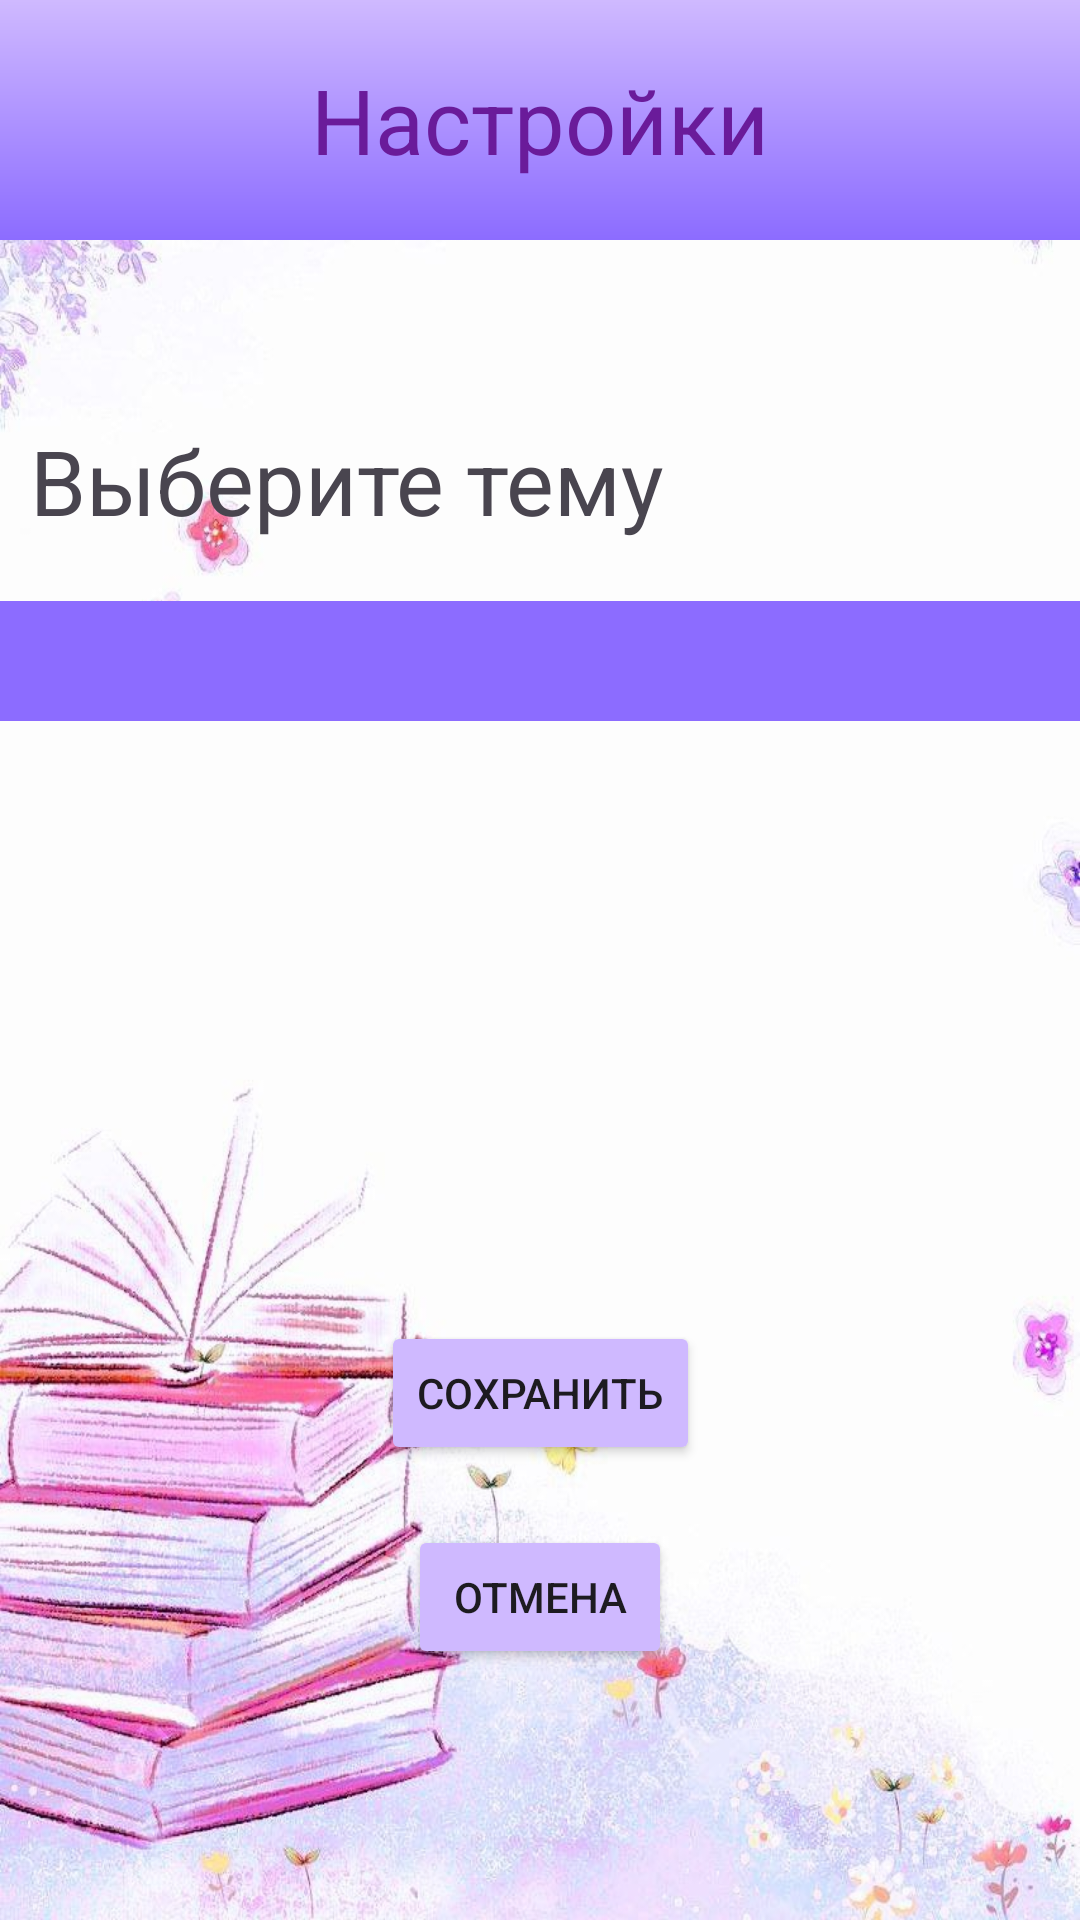

Write the Android layout XML for this screen, with the resource values it uses.
<!-- AndroidManifest.xml: application theme Theme.BookDiary -->
<!-- res/layout/activity_settings.xml -->
<?xml version="1.0" encoding="utf-8"?>
<androidx.constraintlayout.widget.ConstraintLayout xmlns:android="http://schemas.android.com/apk/res/android"
    xmlns:app="http://schemas.android.com/apk/res-auto"
    android:layout_width="match_parent"
    android:layout_height="match_parent"
    xmlns:tools="http://schemas.android.com/tools"
    android:background="@drawable/main_fon">

    <RelativeLayout
        android:id = "@+id/relative_layout"
        android:layout_width="match_parent"
        android:layout_height="wrap_content"
        android:background="@drawable/gradient_background"
        android:padding="0dp"
        tools:ignore="MissingConstraints">

        <TextView
            android:id="@+id/titleText"
            android:layout_width="match_parent"
            android:layout_height="80dp"
            android:text="Настройки"
            android:textSize="30sp"
            android:textColor="#6A1B9A"
            android:gravity="center"/>
    </RelativeLayout>

    <TextView
        android:id="@+id/choose_theme"
        android:layout_width="370dp"
        android:padding="10dp"
        android:layout_height="wrap_content"
        android:text="Выберите тему"
        android:textSize="30dp"
        android:layout_marginTop="50dp"
        app:layout_constraintTop_toBottomOf="@id/relative_layout"
        app:layout_constraintStart_toStartOf="parent"/>

    <Spinner
        android:id="@+id/theme_spinner"
        android:layout_width="370dp"
        android:layout_height="40dp"
        android:scrollbarSize="20dp"
        android:background="#8C6CFF"
        app:layout_constraintTop_toBottomOf="@id/choose_theme"
        app:layout_constraintStart_toStartOf="parent"
        app:layout_constraintEnd_toEndOf="parent"
        android:layout_marginTop="10dp"/>

    <Button
        android:id="@+id/buttonUpdate"
        android:layout_width="wrap_content"
        android:layout_height="wrap_content"
        android:text="Сохранить"
        android:layout_marginTop="200dp"
        app:layout_constraintTop_toBottomOf="@id/theme_spinner"
        app:layout_constraintStart_toStartOf="parent"
        app:layout_constraintEnd_toEndOf="parent"/>

    <Button
        android:id="@+id/cancel"
        android:layout_width="wrap_content"
        android:layout_height="wrap_content"
        android:text="Отмена"
        android:layout_marginTop="20dp"
        app:layout_constraintTop_toBottomOf="@id/buttonUpdate"
        app:layout_constraintStart_toStartOf="parent"
        app:layout_constraintEnd_toEndOf="parent"/>

</androidx.constraintlayout.widget.ConstraintLayout>
<!-- resources referenced by this layout -->
<resources>
  <!-- drawable gradient_background (drawable) -->
  <shape xmlns:android="http://schemas.android.com/apk/res/android">
      <gradient
          android:startColor="@color/gradient_start"
          android:endColor="@color/gradient_end"
          android:angle="270"/>
  </shape>
  <!-- drawable main_fon: png bitmap (drawable, 766541 bytes) -->
  <style name="Theme.BookDiary" parent="Base.Theme.BookDiary" />
  <color name="gradient_start">#CFB9FF</color>
  <color name="gradient_end">#8C6CFF</color>
  <style name="Base.Theme.BookDiary" parent="Theme.Material3.DayNight.NoActionBar">
          <item name="colorButtonNormal">#CFB9FF</item>
          <item name="android:windowBackground">@drawable/main_fon</item>
      </style>
</resources>
